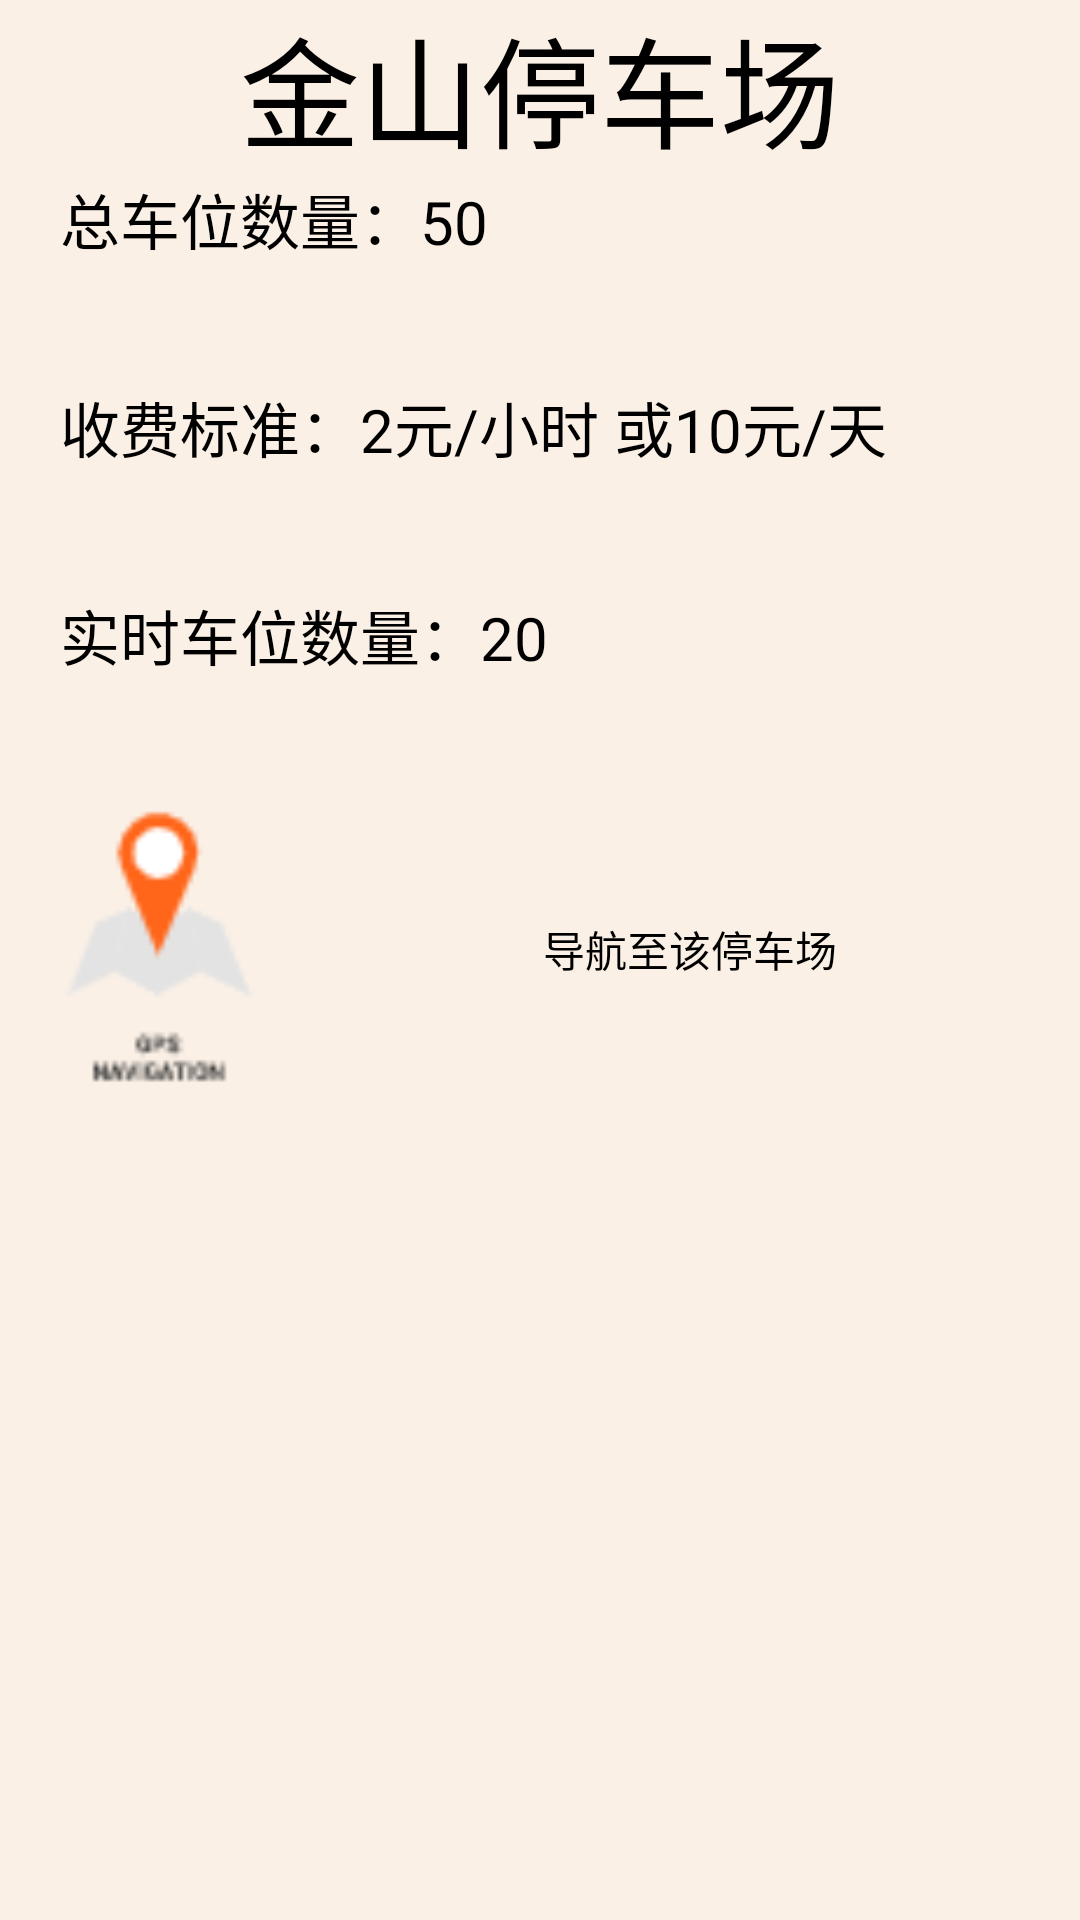

This screen was rendered from an Android layout file. Write that file and the resources it references.
<!-- AndroidManifest.xml: application theme AppTheme -->
<!-- res/layout/activity_ting.xml -->
<?xml version="1.0" encoding="utf-8"?>
<LinearLayout xmlns:android="http://schemas.android.com/apk/res/android"
    android:layout_width="match_parent"
    android:layout_height="match_parent"
    android:orientation="vertical"
    android:background="#faf0e6" >

    <TextView
        android:layout_width="match_parent"
        android:layout_height="wrap_content"
        android:layout_marginTop="@dimen/navi_dimens_40dp"
        android:text="金山停车场"
        android:textColor="@color/black"
        android:textAlignment="center"
        android:gravity="center"
        android:textSize="40sp"/>

    <TextView
        android:layout_width="match_parent"
        android:layout_height="wrap_content"
        android:layout_marginStart="20dp"
        android:layout_marginLeft="20dp"
        android:layout_alignParentRight="true"
        android:layout_alignParentEnd="true"
        android:layout_marginTop="@dimen/navi_dimens_40dp"
        android:text="总车位数量：50"
        android:textColor="@color/black"
        android:textSize="@dimen/medium_words_size"
        />

    <TextView
        android:layout_width="match_parent"
        android:layout_height="wrap_content"
        android:text="收费标准：2元/小时 或10元/天"
        android:textColor="#000000"
        android:textSize="@dimen/medium_words_size"
        android:layout_marginLeft="20dp"
        android:layout_marginTop="40dp" />

    <TextView
        android:layout_width="match_parent"
        android:layout_height="wrap_content"
        android:layout_marginStart="20dp"
        android:layout_marginLeft="20dp"
        android:layout_marginTop="40dp"
        android:layout_marginBottom="40dp"
        android:text="实时车位数量：20"
        android:textColor="#000000"
        android:textSize="@dimen/medium_words_size" />

    <RelativeLayout
        android:layout_width="match_parent"
        android:layout_height="wrap_content"
        android:orientation="horizontal">
        <ImageView
            android:id="@+id/map"
            android:layout_width="100dp"
            android:layout_height="100dp"
            android:src="@mipmap/dao" />
        <TextView
            android:id="@+id/dao"
            android:layout_width="wrap_content"
            android:layout_toRightOf="@id/map"
            android:layout_alignParentEnd="true"
            android:layout_alignParentRight="true"
            android:layout_height="100dp"
            android:gravity="center"
            android:text="导航至该停车场"
            android:textColor="@color/black"
            android:textSize="@dimen/navi_dimens_25dp"
             />


    </RelativeLayout>

</LinearLayout>
<!-- resources referenced by this layout -->
<resources>
  <dimen name="medium_words_size">20sp</dimen>
  <!-- mipmap dao: png bitmap (mipmap-hdpi, 2178 bytes) -->
  <style name="AppTheme" parent="Theme.AppCompat.Light.NoActionBar">
          
          <item name="colorPrimary">@color/colorPrimary</item>
          <item name="colorPrimaryDark">@color/colorPrimaryDark</item>
          <item name="colorAccent">@color/colorAccent</item>
  
      </style>
  <color name="colorPrimary">#3F51B5</color>
  <color name="colorPrimaryDark">#303F9F</color>
  <color name="colorAccent">#40FFE9</color>
  <!-- not gathered from this repository: default colours our renderer supplied (Android Studio template values) -->
  <color name="black">#FF000000</color>
</resources>
